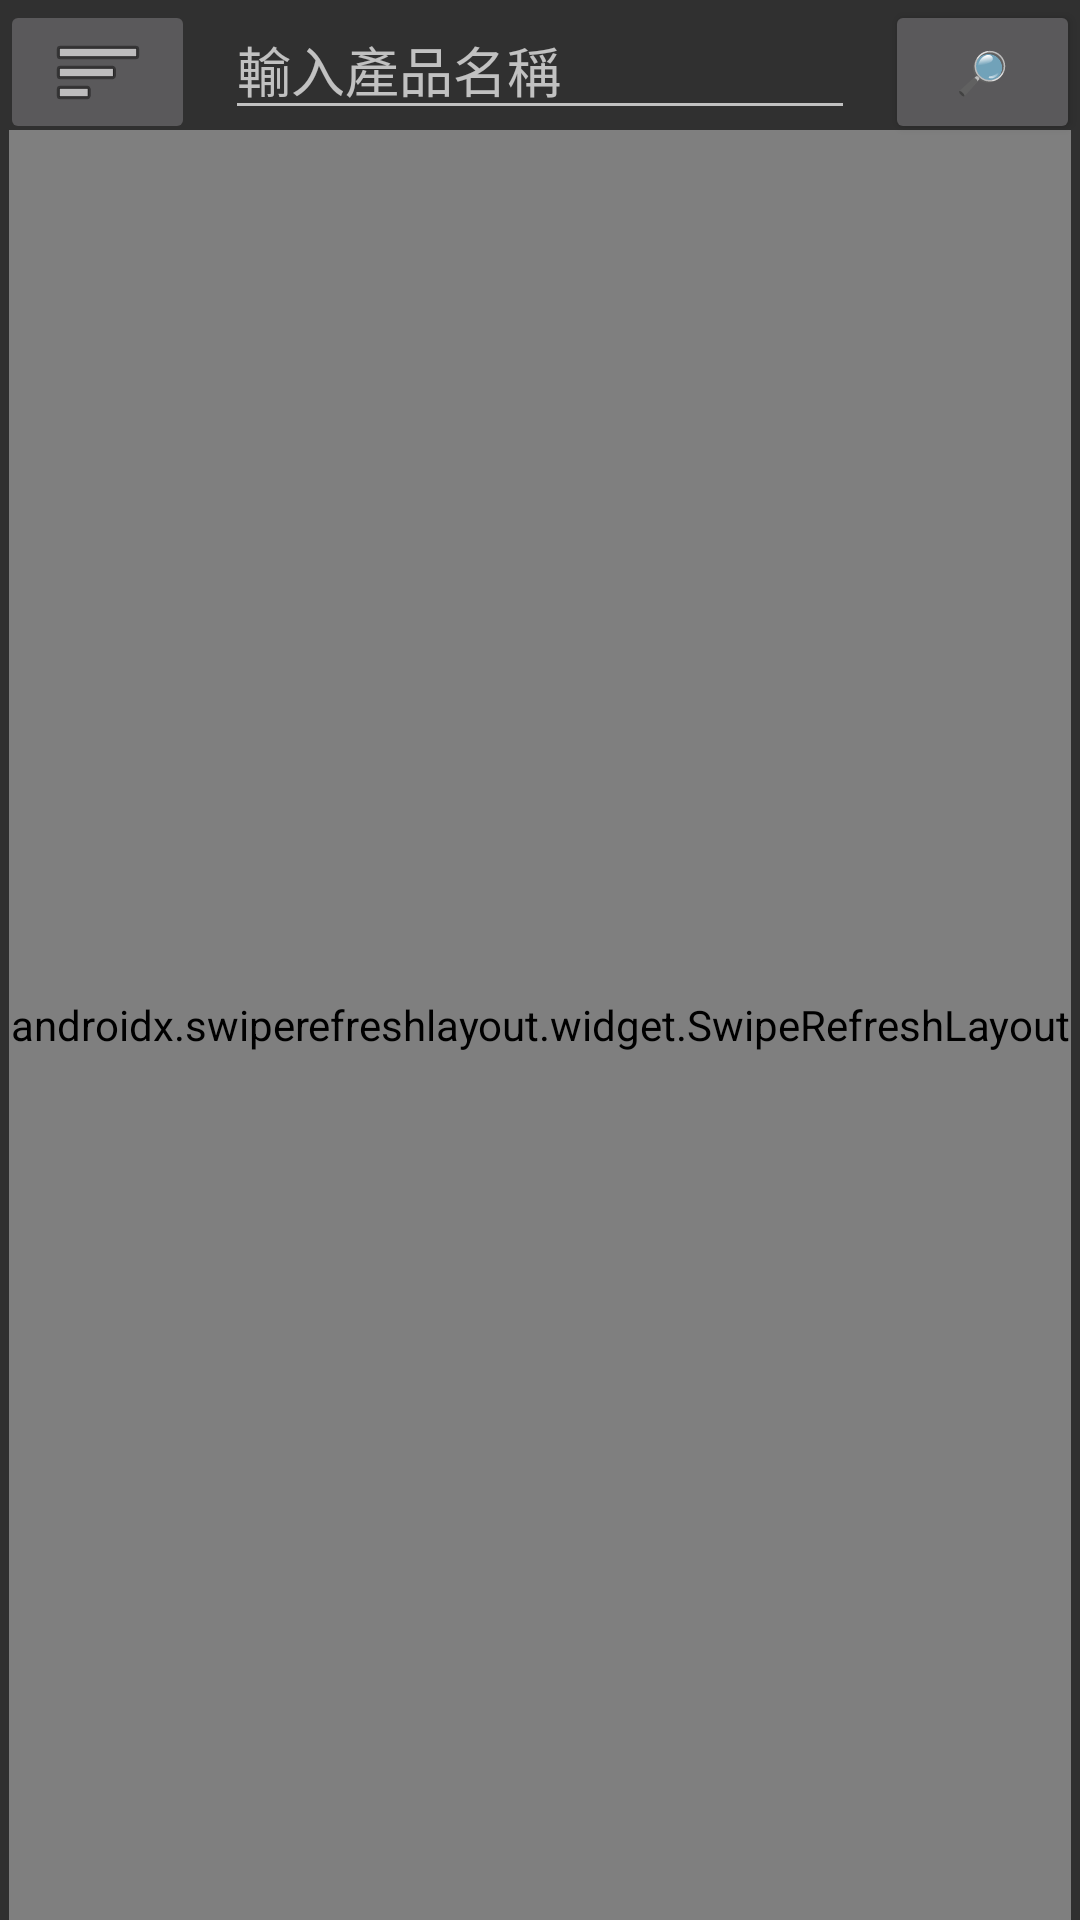

Write the Android layout XML for this screen, with the resource values it uses.
<!-- AndroidManifest.xml: application theme Theme.AppCompat.NoActionBar -->
<!-- res/layout/activity_data_view.xml -->
<?xml version="1.0" encoding="utf-8"?>
<androidx.drawerlayout.widget.DrawerLayout xmlns:android="http://schemas.android.com/apk/res/android"
    xmlns:app="http://schemas.android.com/apk/res-auto"
    xmlns:tools="http://schemas.android.com/tools"
    android:id="@+id/drawer_layout"
    android:layout_width="match_parent"
    android:layout_height="match_parent"
    android:fitsSystemWindows="true"
    tools:openDrawer="start">


    <androidx.constraintlayout.widget.ConstraintLayout
        android:layout_width="match_parent"
        android:layout_height="match_parent"
        tools:context=".DataViewActivity">


        <androidx.swiperefreshlayout.widget.SwipeRefreshLayout
            android:id="@+id/swiperefresh"
            android:layout_width="0dp"
            android:layout_height="0dp"
            android:layout_marginStart="3dp"
            android:layout_marginEnd="3dp"
            app:layout_constraintBottom_toBottomOf="parent"
            app:layout_constraintEnd_toEndOf="parent"
            app:layout_constraintHorizontal_bias="1.0"
            app:layout_constraintStart_toStartOf="parent"
            app:layout_constraintTop_toBottomOf="@+id/editTextgetname">

            <ListView
                android:id="@+id/lv"
                android:layout_width="match_parent"
                android:layout_height="match_parent"
                app:layout_constraintBottom_toBottomOf="parent"
                app:layout_constraintEnd_toEndOf="parent"
                app:layout_constraintHorizontal_bias="0.395"
                app:layout_constraintStart_toStartOf="parent"
                app:layout_constraintTop_toTopOf="parent"
                app:layout_constraintVertical_bias="0.05" />
        </androidx.swiperefreshlayout.widget.SwipeRefreshLayout>

        <ImageButton
            android:id="@+id/imageButton"
            android:layout_width="65dp"
            android:layout_height="48dp"
            android:onClick="opendrawer"
            app:layout_constraintStart_toStartOf="parent"
            app:layout_constraintTop_toTopOf="parent"
            app:srcCompat="@android:drawable/ic_menu_sort_by_size" />

        <Button
            android:id="@+id/button3"
            android:layout_width="65dp"
            android:layout_height="48dp"
            android:text="🔎"
            android:onClick="search"
            app:layout_constraintEnd_toEndOf="parent"
            app:layout_constraintTop_toTopOf="parent" />

        <EditText
            android:id="@+id/editTextgetname"
            android:layout_width="wrap_content"
            android:layout_height="wrap_content"
            android:ems="10"
            android:hint="輸入產品名稱"
            android:inputType="textPersonName"
            app:layout_constraintEnd_toStartOf="@+id/button3"
            app:layout_constraintStart_toEndOf="@+id/imageButton"
            app:layout_constraintTop_toTopOf="parent" />


    </androidx.constraintlayout.widget.ConstraintLayout>

    <com.google.android.material.navigation.NavigationView
        android:id="@+id/nav_view"
        android:layout_width="wrap_content"
        android:layout_height="match_parent"
        android:layout_gravity="start"
        android:fitsSystemWindows="true"

        app:headerLayout="@layout/slider_layout">


    </com.google.android.material.navigation.NavigationView>


</androidx.drawerlayout.widget.DrawerLayout>
<!-- res/layout/slider_layout.xml (included above) -->
<?xml version="1.0" encoding="utf-8"?>
<androidx.constraintlayout.widget.ConstraintLayout xmlns:android="http://schemas.android.com/apk/res/android"
    xmlns:app="http://schemas.android.com/apk/res-auto"
    android:layout_width="match_parent"
    android:paddingBottom="@dimen/activity_vertical_margin"
    android:paddingLeft="@dimen/activity_horizontal_margin"
    android:paddingRight="@dimen/activity_horizontal_margin"
    android:paddingTop="@dimen/activity_vertical_margin"
    android:layout_height="match_parent">

    <Button
        android:id="@+id/start_camera_activity"
        android:layout_width="wrap_content"
        android:layout_height="wrap_content"
        android:layout_marginTop="1dp"
        android:text="檢測相機"
        app:layout_constraintStart_toStartOf="parent"
        app:layout_constraintTop_toTopOf="parent" />

    <CheckBox
        android:id="@+id/fixing"
        android:layout_width="76dp"
        android:layout_height="41dp"
        android:text="全部"
        app:layout_constraintStart_toStartOf="parent"
        app:layout_constraintTop_toBottomOf="@+id/start_camera_activity" />


    <CheckBox
        android:id="@+id/discard"
        android:layout_width="76dp"
        android:layout_height="41dp"
        android:text="已盤點"
        app:layout_constraintStart_toStartOf="parent"
        app:layout_constraintTop_toBottomOf="@+id/fixing" />


    <CheckBox
        android:id="@+id/correct"
        android:layout_width="76dp"
        android:layout_height="41dp"
        android:text="未盤點"
        app:layout_constraintStart_toStartOf="parent"
        app:layout_constraintTop_toBottomOf="@+id/discard" />

    <Button
        android:id="@+id/create_borrower"
        android:layout_width="wrap_content"
        android:layout_height="wrap_content"
        android:layout_marginTop="4dp"
        android:text="新增借出人"
        app:layout_constraintStart_toStartOf="parent"
        app:layout_constraintTop_toBottomOf="@+id/correct" />

    <Button
        android:id="@+id/showbrrow"
        android:layout_width="wrap_content"
        android:layout_height="wrap_content"
        android:text="查詢借出人"
        app:layout_constraintStart_toStartOf="parent"
        app:layout_constraintTop_toBottomOf="@+id/create_borrower" />


</androidx.constraintlayout.widget.ConstraintLayout>
<!-- resources referenced by this layout -->
<resources>

</resources>
